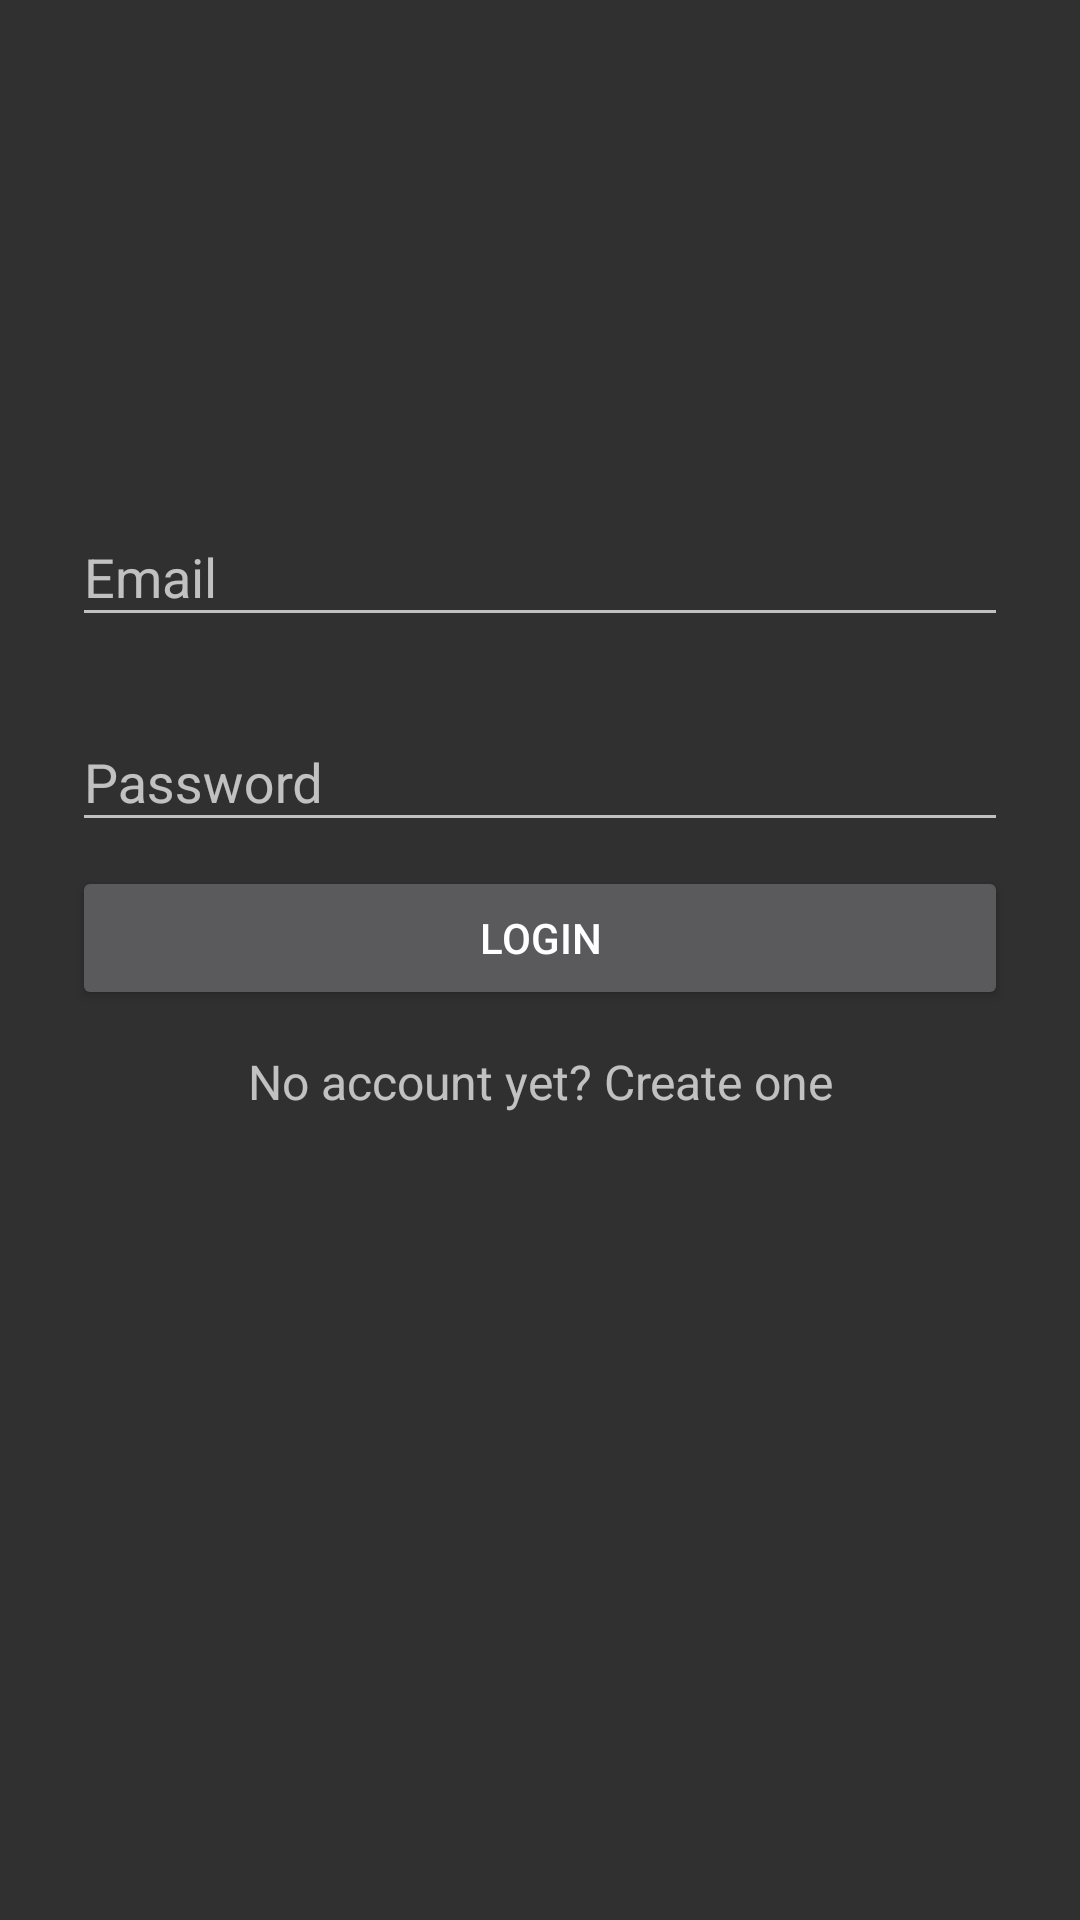

Android layout source for this screen:
<!-- AndroidManifest.xml: application theme MyMaterialTheme -->
<!-- res/layout/activity_login.xml -->
<?xml version="1.0" encoding="utf-8"?>
<ScrollView xmlns:android="http://schemas.android.com/apk/res/android"
    xmlns:tools="http://schemas.android.com/tools"
    android:id="@+id/activity_login"
    android:layout_width="fill_parent"
    android:layout_height="fill_parent"
    android:fitsSystemWindows="true"
    tools:context="com.example.mastro.selfit.LoginActivity">

    <LinearLayout
        android:orientation="vertical"
        android:layout_width="match_parent"
        android:layout_height="wrap_content"
        android:paddingTop="56dp"
        android:paddingLeft="24dp"
        android:paddingRight="24dp"
        android:clickable="true"
        android:focusableInTouchMode="true" >

        <ImageView android:src="@drawable/ic_home_black_24dp"
            android:layout_width="wrap_content"
            android:layout_height="72dp"
            android:layout_marginBottom="24dp"
            android:layout_gravity="center_horizontal" />

        
        <android.support.design.widget.TextInputLayout
            android:layout_width="match_parent"
            android:layout_height="wrap_content"
            android:layout_marginTop="8dp"
            android:layout_marginBottom="8dp">
            <EditText android:id="@+id/input_email"
                android:layout_width="match_parent"
                android:layout_height="wrap_content"
                android:inputType="textEmailAddress"
                android:hint="@string/Email" />
        </android.support.design.widget.TextInputLayout>

        
        <android.support.design.widget.TextInputLayout
            android:layout_width="match_parent"
            android:layout_height="wrap_content"
            android:layout_marginTop="8dp"
            android:layout_marginBottom="8dp">
            <EditText android:id="@+id/input_password"
                android:layout_width="match_parent"
                android:layout_height="wrap_content"
                android:inputType="textPassword"
                android:hint="@string/password"/>
        </android.support.design.widget.TextInputLayout>


        <Button
            android:text="@string/Login"
            android:layout_width="match_parent"
            android:layout_height="wrap_content"
            android:id="@+id/button" />

        <TextView android:id="@+id/link_signup"
            android:layout_width="fill_parent"
            android:layout_height="wrap_content"
            android:layout_marginBottom="24dp"
            android:text="@string/SignUpB"
            android:gravity="center"
            android:textSize="16sp"
            android:layout_marginTop="5dp"
            android:paddingTop="8dp"
            android:paddingBottom="8dp" />

    </LinearLayout>


</ScrollView>
<!-- resources referenced by this layout -->
<resources>
  <string name="Email">Email</string>
  <string name="Login">Login</string>
  <string name="SignUpB">No account yet? Create one</string>
  <string name="password">Password</string>
  <style name="MyMaterialTheme" parent="MyMaterialTheme.Base">
  
  
      </style>
  <style name="MyMaterialTheme.Base" parent="Theme.AppCompat">
          <item name="windowNoTitle">true</item>
          <item name="windowActionBar">false</item>
          <item name="android:colorPrimary">@color/colorPrimary</item>
          <item name="android:colorPrimaryDark">@color/colorPrimaryDark</item>
          <item name="colorAccent">@color/colorAccent</item>
  
  
      </style>
  <color name="colorPrimary">#515151</color>
  <color name="colorPrimaryDark">#00E500</color>
  <color name="colorAccent">#00E5FF</color>
</resources>
